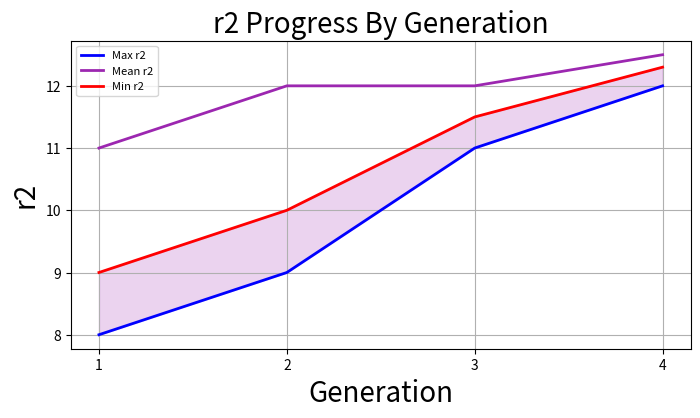

Here is the Python script that generated this plot:
import matplotlib.pyplot as plt

class Visualize:
    @staticmethod
    def progress_band(maxs, mins, means, score_name):
        plt.figure(figsize=(8, 4))
        x = range(1, len(maxs) + 1)
        plt.xticks(x)
        plt.grid()
        plt.title(score_name + " Progress By Generation", fontsize=20)
        plt.ylabel(score_name, fontsize=20)
        plt.xlabel("Generation", fontsize=20)
        plt.plot(x, maxs, label="Max " + score_name, linewidth=2, color="blue")
        plt.plot(x, means, label="Mean " + score_name, linewidth=2, color="#9C27B0")
        plt.plot(x, mins, label="Min " + score_name, linewidth=2, color="red")
        plt.fill_between(x, maxs, mins, color="#9C27B0", alpha=0.2)
        plt.legend(loc="upper left", prop={'size': 8})
        plt.show()


Visualize.progress_band([8, 9, 11, 12], [9, 10, 11.5, 12.3], [11, 12, 12, 12.5], "r2")
